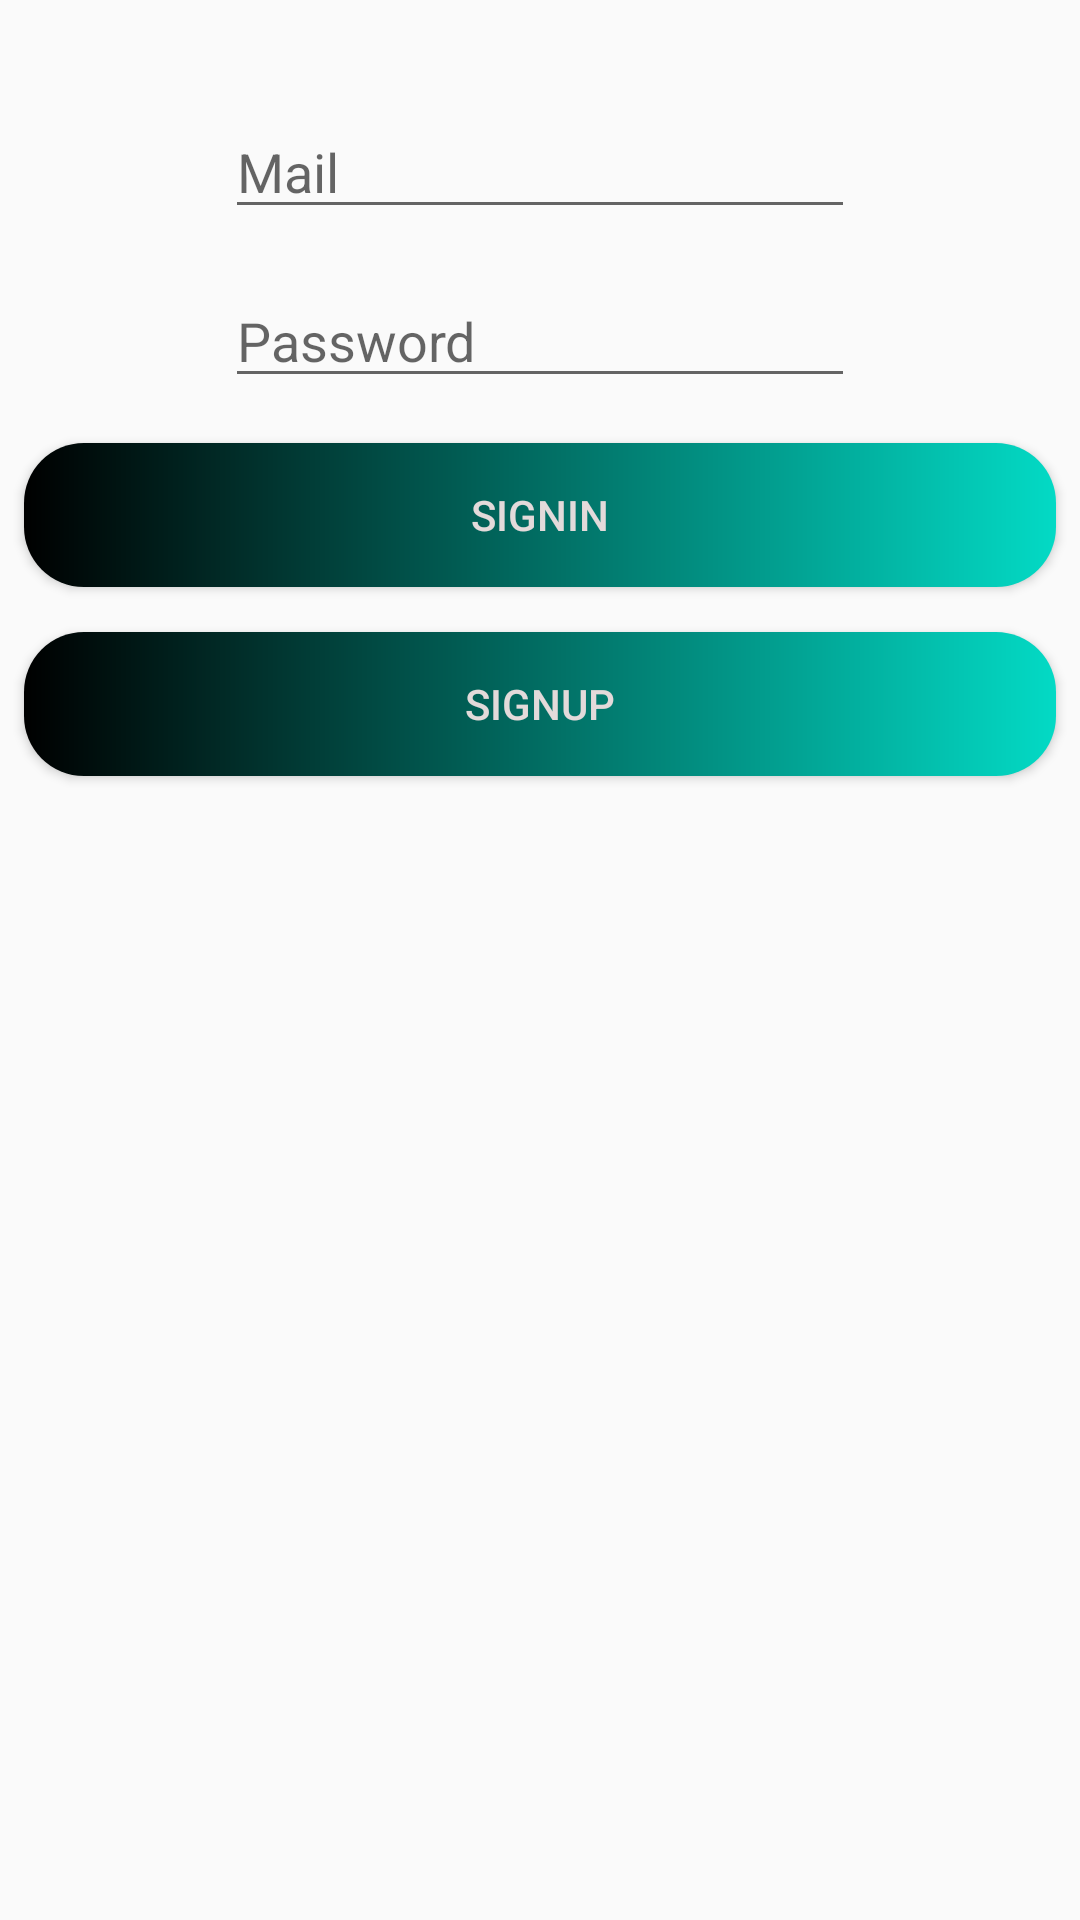

This screen was rendered from an Android layout file. Write that file and the resources it references.
<!-- AndroidManifest.xml: application theme Theme.ArabaYıkamaRezv -->
<!-- res/layout/activity_musteri_giris.xml -->
<?xml version="1.0" encoding="utf-8"?>
<androidx.constraintlayout.widget.ConstraintLayout xmlns:android="http://schemas.android.com/apk/res/android"
    xmlns:app="http://schemas.android.com/apk/res-auto"
    xmlns:tools="http://schemas.android.com/tools"
    android:layout_width="match_parent"
    android:layout_height="match_parent"
    tools:context=".view.MusteriGirisActivity">

    <Button
        android:id="@+id/MusteriSignin"
        android:layout_width="match_parent"
        android:layout_height="wrap_content"
        android:layout_marginStart="8dp"
        android:layout_marginTop="15dp"
        android:layout_marginEnd="8dp"
        android:background="@drawable/btn_bg"
        android:onClick="Musterisignin"
        android:text="SignIn"
        android:textColor="#E3DADA"
        app:layout_constraintEnd_toEndOf="parent"
        app:layout_constraintStart_toStartOf="parent"
        app:layout_constraintTop_toBottomOf="@+id/txtMusteriPassword" />

    <Button
        android:id="@+id/Musterisignup"
        android:layout_width="match_parent"
        android:layout_height="wrap_content"
        android:layout_marginStart="8dp"
        android:layout_marginTop="15dp"
        android:layout_marginEnd="8dp"
        android:background="@drawable/btn_bg"
        android:onClick="Musterisignup"
        android:text="SignUp"
        android:textColor="#E3DADA"
        app:layout_constraintEnd_toEndOf="parent"
        app:layout_constraintStart_toStartOf="parent"
        app:layout_constraintTop_toBottomOf="@+id/MusteriSignin" />

    <EditText
        android:id="@+id/txtMusteriMail"
        android:layout_width="wrap_content"
        android:layout_height="wrap_content"
        android:layout_marginTop="35dp"
        android:ems="10"
        android:hint="Mail"
        android:inputType="textPersonName"
        app:layout_constraintEnd_toEndOf="parent"
        app:layout_constraintStart_toStartOf="parent"
        app:layout_constraintTop_toTopOf="parent" />

    <EditText
        android:id="@+id/txtMusteriPassword"
        android:layout_width="wrap_content"
        android:layout_height="wrap_content"
        android:layout_marginTop="15dp"
        android:ems="10"
        android:hint="Password"
        android:inputType="textPersonName"
        android:password="true"
        app:layout_constraintEnd_toEndOf="parent"
        app:layout_constraintStart_toStartOf="parent"
        app:layout_constraintTop_toBottomOf="@+id/txtMusteriMail" />

</androidx.constraintlayout.widget.ConstraintLayout>
<!-- resources referenced by this layout -->
<resources>
  <!-- drawable btn_bg (drawable) -->
  <?xml version="1.0" encoding="utf-8"?>
  <shape android:shape="rectangle"
      xmlns:android="http://schemas.android.com/apk/res/android">
  
  <gradient  android:startColor="@color/black" android:endColor="@color/teal_200" android:type="linear"/>
  
      <corners android:radius="20dp"/>
  
  </shape>
  <style name="Theme.ArabaYıkamaRezv" parent="Theme.AppCompat.Light.DarkActionBar">
          
          <item name="colorPrimary">@color/purple_500</item>
          <item name="colorPrimaryVariant">@color/purple_700</item>
          <item name="colorOnPrimary">@color/white</item>
          
          <item name="colorSecondary">@color/teal_200</item>
          <item name="colorSecondaryVariant">@color/teal_700</item>
          <item name="colorOnSecondary">@color/black</item>
          
          <item name="android:statusBarColor" tools:targetApi="l">?attr/colorPrimaryVariant</item>
          
      </style>
  <!-- not gathered from this repository: default colours our renderer supplied (Android Studio template values) -->
  <color name="purple_500">#FF6200EE</color>
  <color name="purple_700">#FF3700B3</color>
  <color name="teal_200">#FF03DAC5</color>
  <color name="teal_700">#FF018786</color>
  <color name="black">#FF000000</color>
  <color name="white">#FFFFFFFF</color>
</resources>
